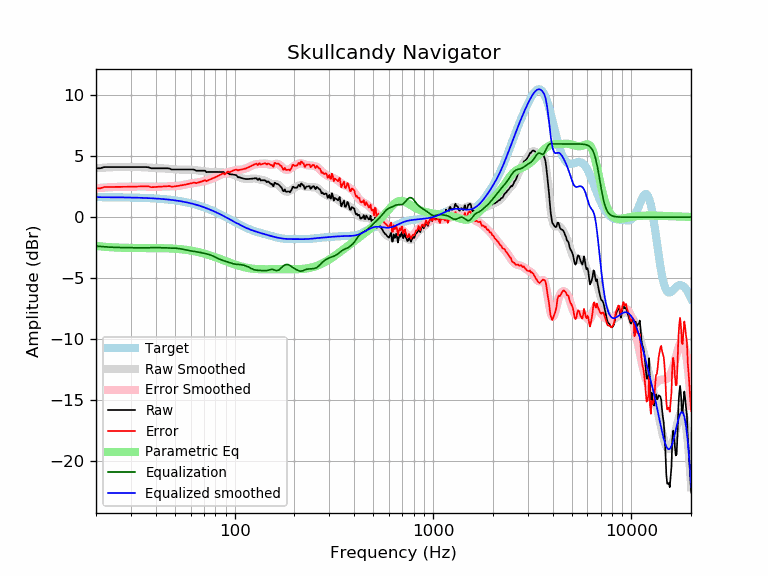

The data file committed next to this chart (first rows):
frequency, raw, error, smoothed, error_smoothed, equalization, parametric_eq, equalized_raw, equalized_smoothed, target
20, 4.00, 2.36, 4.01, 2.37, -2.37, -2.36, 1.63, 1.64, 1.64
21, 4.00, 2.37, 4.04, 2.40, -2.40, -2.39, 1.60, 1.64, 1.64
22, 4.10, 2.47, 4.06, 2.42, -2.42, -2.42, 1.68, 1.64, 1.64
23, 4.10, 2.47, 4.08, 2.44, -2.44, -2.45, 1.66, 1.63, 1.63
24, 4.10, 2.47, 4.09, 2.46, -2.46, -2.47, 1.64, 1.63, 1.63
25, 4.10, 2.47, 4.10, 2.47, -2.47, -2.48, 1.63, 1.63, 1.63
26, 4.10, 2.48, 4.11, 2.48, -2.48, -2.49, 1.62, 1.62, 1.62
27, 4.10, 2.48, 4.11, 2.49, -2.49, -2.50, 1.61, 1.62, 1.62
28, 4.10, 2.49, 4.11, 2.49, -2.49, -2.51, 1.61, 1.62, 1.62
29, 4.10, 2.49, 4.11, 2.50, -2.50, -2.52, 1.61, 1.61, 1.61
30, 4.10, 2.50, 4.11, 2.50, -2.50, -2.52, 1.60, 1.61, 1.61
31, 4.10, 2.50, 4.11, 2.51, -2.51, -2.52, 1.60, 1.60, 1.60
32, 4.10, 2.51, 4.11, 2.51, -2.51, -2.53, 1.59, 1.60, 1.60
33, 4.10, 2.51, 4.10, 2.51, -2.51, -2.53, 1.59, 1.59, 1.59
34, 4.10, 2.52, 4.09, 2.51, -2.51, -2.53, 1.59, 1.58, 1.58
35, 4.10, 2.53, 4.08, 2.51, -2.51, -2.53, 1.59, 1.58, 1.58
36, 4.10, 2.53, 4.07, 2.50, -2.50, -2.53, 1.60, 1.57, 1.57
37, 4.07, 2.51, 4.06, 2.50, -2.50, -2.53, 1.58, 1.56, 1.56
38, 4.00, 2.45, 4.04, 2.49, -2.49, -2.53, 1.51, 1.55, 1.55
39, 4.00, 2.46, 4.03, 2.49, -2.49, -2.53, 1.51, 1.54, 1.54
40, 4.00, 2.47, 4.02, 2.49, -2.49, -2.53, 1.51, 1.53, 1.53
41, 4.00, 2.49, 4.01, 2.49, -2.49, -2.53, 1.51, 1.52, 1.52
42, 4.00, 2.50, 4.00, 2.50, -2.50, -2.53, 1.50, 1.51, 1.51
43, 4.00, 2.51, 4.00, 2.51, -2.51, -2.54, 1.50, 1.49, 1.49
44, 4.00, 2.52, 3.99, 2.51, -2.51, -2.54, 1.49, 1.48, 1.48
45, 4.00, 2.54, 3.98, 2.52, -2.52, -2.55, 1.48, 1.46, 1.46
46, 4.00, 2.55, 3.97, 2.52, -2.52, -2.55, 1.48, 1.45, 1.45
47, 3.98, 2.55, 3.96, 2.52, -2.52, -2.56, 1.46, 1.43, 1.43
48, 3.90, 2.49, 3.94, 2.53, -2.53, -2.56, 1.38, 1.42, 1.42
49, 3.90, 2.51, 3.93, 2.53, -2.53, -2.57, 1.37, 1.40, 1.40
50, 3.90, 2.52, 3.92, 2.54, -2.54, -2.58, 1.37, 1.38, 1.38
51, 3.90, 2.54, 3.91, 2.55, -2.55, -2.59, 1.36, 1.36, 1.36
52, 3.90, 2.56, 3.90, 2.56, -2.56, -2.60, 1.34, 1.34, 1.34
53, 3.90, 2.59, 3.90, 2.58, -2.58, -2.62, 1.32, 1.32, 1.32
54, 3.90, 2.61, 3.90, 2.61, -2.61, -2.63, 1.30, 1.29, 1.29
55, 3.90, 2.63, 3.90, 2.63, -2.63, -2.64, 1.27, 1.27, 1.27
56, 3.90, 2.66, 3.90, 2.66, -2.66, -2.66, 1.24, 1.25, 1.25
57, 3.90, 2.68, 3.91, 2.69, -2.69, -2.68, 1.22, 1.22, 1.22
58, 3.90, 2.71, 3.91, 2.71, -2.71, -2.69, 1.19, 1.19, 1.19
59, 3.90, 2.74, 3.90, 2.74, -2.74, -2.71, 1.17, 1.17, 1.17
60, 3.90, 2.76, 3.90, 2.76, -2.76, -2.73, 1.15, 1.14, 1.14
61, 3.90, 2.79, 3.89, 2.78, -2.78, -2.75, 1.13, 1.11, 1.11
62, 3.90, 2.82, 3.87, 2.79, -2.79, -2.77, 1.11, 1.08, 1.08
63, 3.87, 2.82, 3.86, 2.81, -2.81, -2.80, 1.06, 1.05, 1.05
64, 3.80, 2.78, 3.84, 2.83, -2.83, -2.82, 0.98, 1.02, 1.02
65, 3.80, 2.82, 3.83, 2.85, -2.85, -2.84, 0.96, 0.99, 0.99
66, 3.80, 2.85, 3.82, 2.87, -2.87, -2.87, 0.94, 0.95, 0.95
67, 3.80, 2.88, 3.81, 2.89, -2.89, -2.90, 0.92, 0.92, 0.92
68, 3.80, 2.92, 3.79, 2.91, -2.91, -2.92, 0.89, 0.88, 0.88
69, 3.80, 2.95, 3.78, 2.93, -2.93, -2.95, 0.87, 0.85, 0.85
70, 3.80, 2.99, 3.77, 2.96, -2.96, -2.98, 0.85, 0.81, 0.81
71, 3.80, 3.03, 3.75, 2.98, -2.98, -3.00, 0.83, 0.78, 0.78
72, 3.68, 2.94, 3.74, 3.00, -3.00, -3.03, 0.68, 0.74, 0.74
73, 3.70, 3.00, 3.73, 3.02, -3.02, -3.06, 0.68, 0.70, 0.70
74, 3.70, 3.04, 3.71, 3.05, -3.05, -3.09, 0.65, 0.66, 0.66
75, 3.70, 3.08, 3.71, 3.08, -3.08, -3.12, 0.62, 0.62, 0.62
76, 3.70, 3.12, 3.70, 3.11, -3.11, -3.15, 0.59, 0.59, 0.59
77, 3.70, 3.16, 3.70, 3.15, -3.15, -3.19, 0.55, 0.55, 0.55
78, 3.70, 3.20, 3.70, 3.19, -3.19, -3.22, 0.51, 0.51, 0.51
79, 3.70, 3.24, 3.70, 3.24, -3.24, -3.25, 0.47, 0.47, 0.47
... 553 more rows
